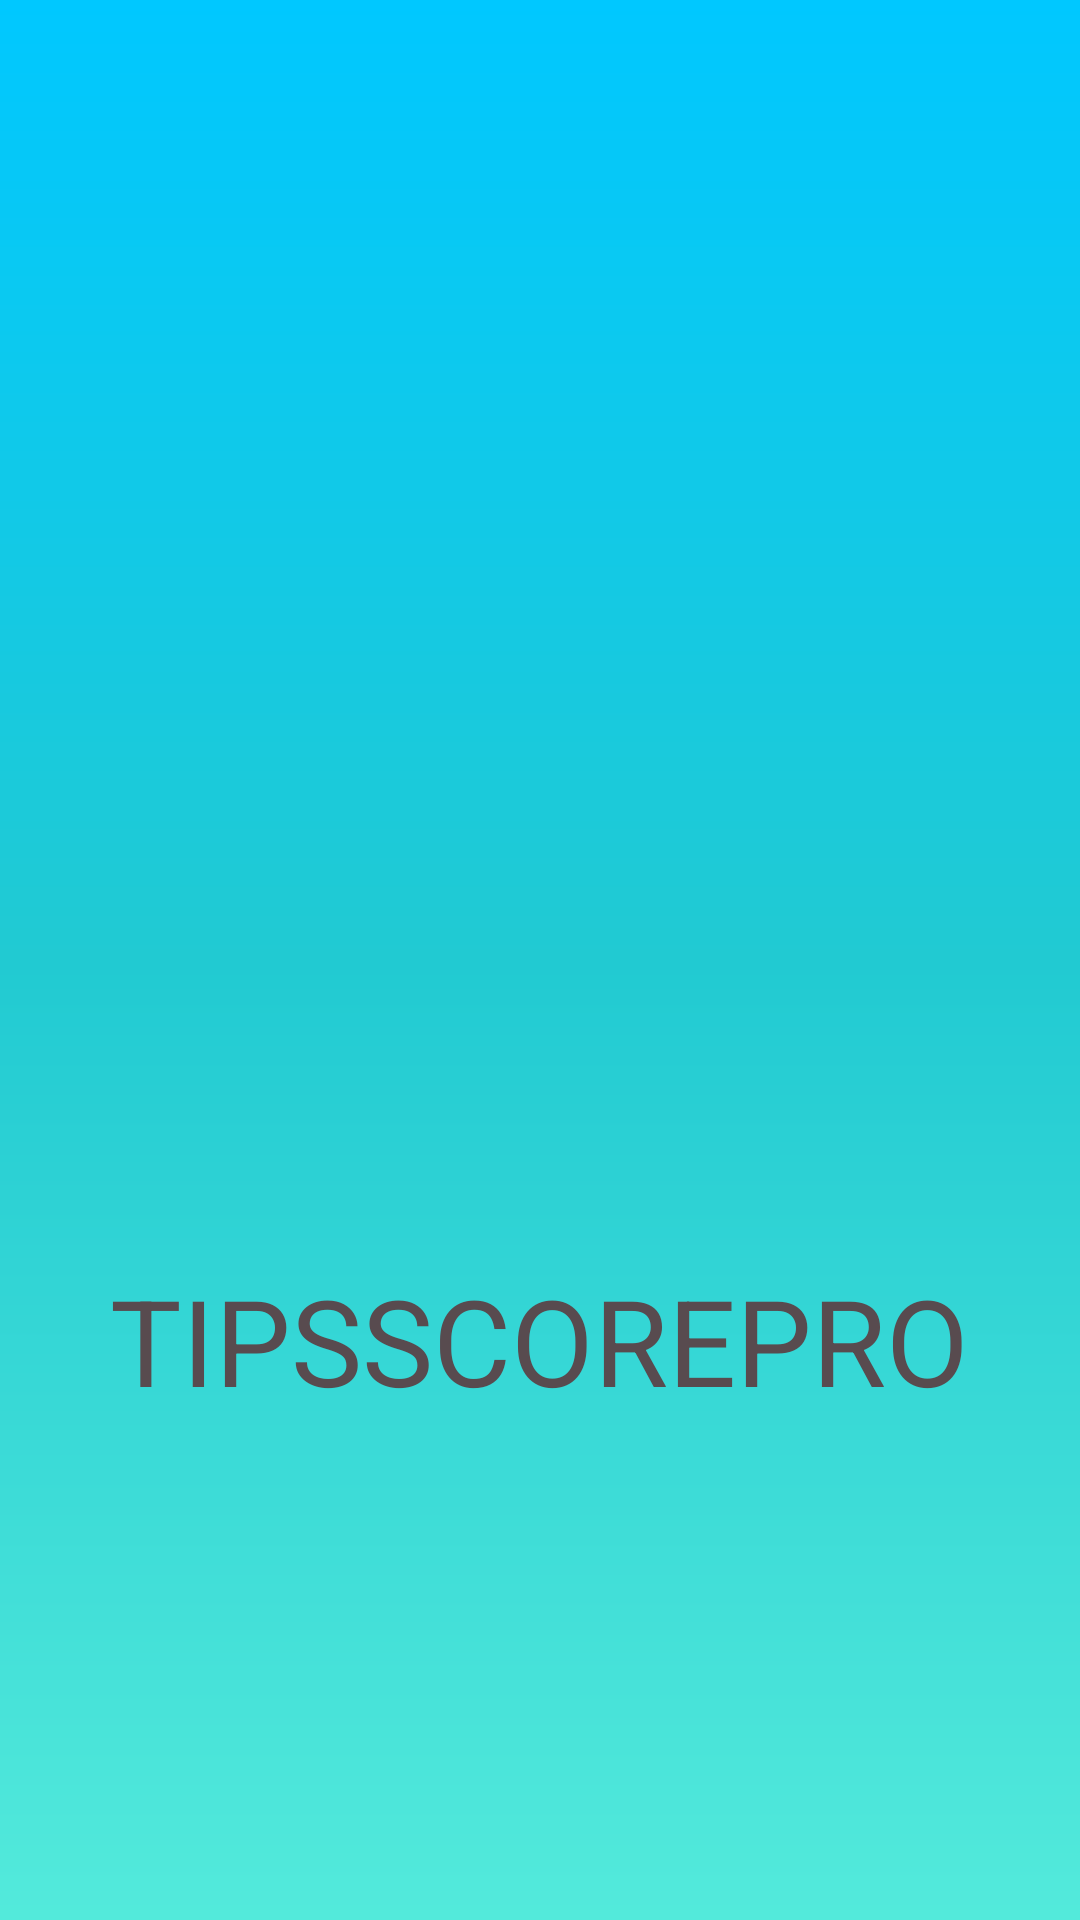

This screen was rendered from an Android layout file. Write that file and the resources it references.
<!-- AndroidManifest.xml: application theme AppTheme -->
<!-- res/layout/activity_slash.xml -->
<?xml version="1.0" encoding="utf-8"?>
<RelativeLayout xmlns:android="http://schemas.android.com/apk/res/android"
    xmlns:app="http://schemas.android.com/apk/res-auto"
    xmlns:tools="http://schemas.android.com/tools"
    android:background="@drawable/background"
    android:layout_width="match_parent"
    android:layout_height="match_parent"
    tools:context=".Slash">

    <ImageView
        android:id="@+id/imageView"
        android:layout_width="200sp"
        android:layout_height="200sp"
        android:layout_centerInParent="true"
        app:srcCompat="@drawable/splash" />

    <TextView
        android:id="@+id/textView"
        android:layout_width="wrap_content"
        android:layout_height="wrap_content"
        android:layout_below="@+id/imageView"
        android:layout_centerHorizontal="true"
        android:text="TIPSSCOREPRO"
        android:textColor="@color/colorAccent"
        android:textSize="40sp" />
</RelativeLayout>
<!-- resources referenced by this layout -->
<resources>
  <color name="colorAccent">#584b4f</color>
  <!-- drawable background (drawable) -->
  <?xml version="1.0" encoding="utf-8"?>
  <shape xmlns:android="http://schemas.android.com/apk/res/android"
      android:shape="rectangle">
      <gradient
          android:startColor="#53eadb"
          android:centerColor="#21cad2"
          android:endColor="#00c8ff"
          android:angle="90"/>
  
  </shape>
  <style name="AppTheme" parent="Theme.AppCompat.Light.DarkActionBar">
          
          <item name="colorPrimary">@color/colorPrimary</item>
          <item name="colorPrimaryDark">@color/colorPrimaryDark</item>
          <item name="colorAccent">@color/colorAccent</item>
      </style>
  <color name="colorPrimary">#3F51B5</color>
  <color name="colorPrimaryDark">#303F9F</color>
</resources>
